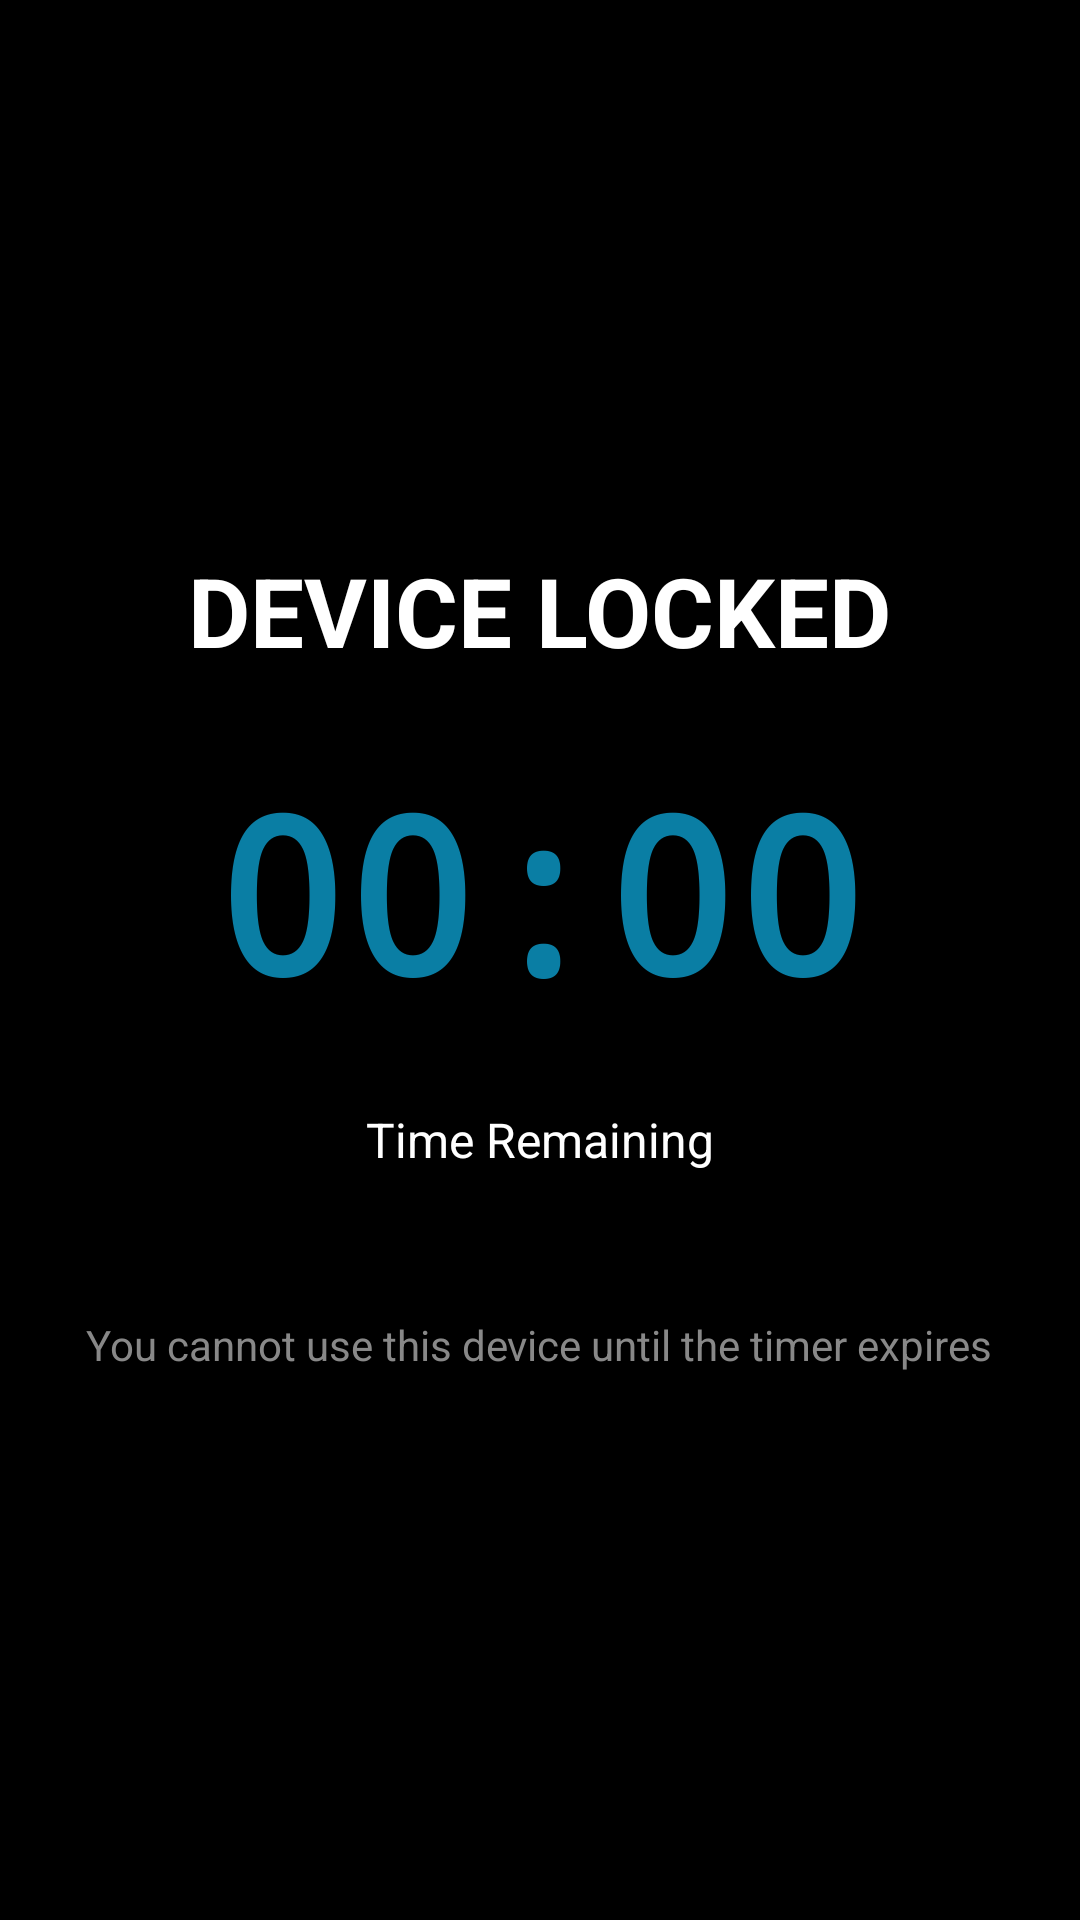

Android layout source for this screen:
<!-- AndroidManifest.xml: activity theme Theme.LockScreen -->
<!-- res/layout/activity_lock_screen.xml -->
<?xml version="1.0" encoding="utf-8"?>
<LinearLayout xmlns:android="http://schemas.android.com/apk/res/android"
    android:layout_width="match_parent"
    android:layout_height="match_parent"
    android:orientation="vertical"
    android:gravity="center"
    android:background="@color/black">

    <TextView
        android:layout_width="wrap_content"
        android:layout_height="wrap_content"
        android:text="DEVICE LOCKED"
        android:textSize="32sp"
        android:textStyle="bold"
        android:textColor="@color/white"
        android:layout_marginBottom="24dp" />

    <TextView
        android:id="@+id/timer_text"
        android:layout_width="wrap_content"
        android:layout_height="wrap_content"
        android:text="00:00"
        android:textSize="72sp"
        android:textStyle="bold"
        android:textColor="@color/teal"
        android:layout_marginBottom="24dp"
        android:fontFamily="monospace" />

    <TextView
        android:layout_width="wrap_content"
        android:layout_height="wrap_content"
        android:text="Time Remaining"
        android:textSize="16sp"
        android:textColor="@color/white"
        android:layout_marginBottom="48dp" />

    <TextView
        android:layout_width="wrap_content"
        android:layout_height="wrap_content"
        android:text="You cannot use this device until the timer expires"
        android:textSize="14sp"
        android:textColor="@color/gray"
        android:gravity="center"
        android:layout_marginLeft="24dp"
        android:layout_marginRight="24dp" />

</LinearLayout>
<!-- resources referenced by this layout -->
<resources>
  <color name="black">#FF000000</color>
  <color name="gray">#FF888888</color>
  <color name="teal">#0A7EA4</color>
  <color name="white">#FFFFFFFF</color>
  <style name="Theme.LockScreen" parent="Theme.AppCompat.NoActionBar">
          <item name="android:windowFullscreen">true</item>
          <item name="android:windowNoTitle">true</item>
          <item name="android:windowActionBar">false</item>
      </style>
</resources>
